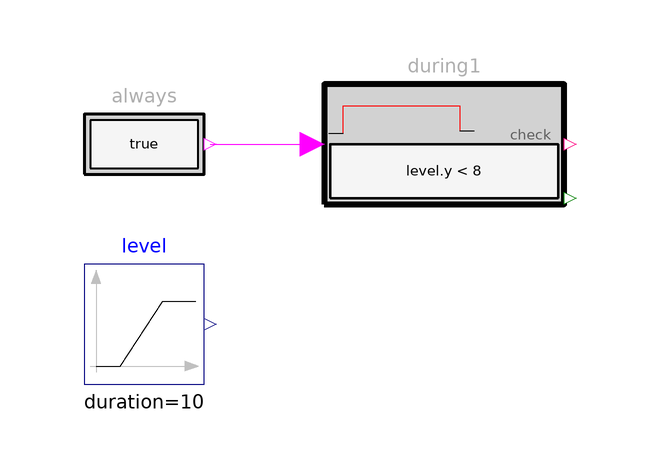

The component connection diagram of the Modelica model below, drawn from its own Placement and Line annotations.

model During "A ramp against a threshold: During's margin is (8 - u)/scale in closed form"
      extends Modelica.Icons.Example;
      import Requirements.Types.Property;
      Modelica.Blocks.Sources.Ramp level(height=10, duration=10) "u = time on [0, 10]"
        annotation (Placement(transformation(extent={{-80,10},{-60,30}})));
      Requirements.Sources.BooleanConstant always
        annotation (Placement(transformation(extent={{-80,40},{-60,60}})));
      Requirements.ChecksInFixedWindow.During during1(
        check=level.y < 8,
        rho=8 - level.y,
        scale=0.5) "the level shall be below 8, tolerance 0.5"
        annotation (Placement(transformation(extent={{-40,40},{0,60}})));
    equation
      connect(always.y, during1.condition) annotation (Line(points={{-59,50},{-42,50}}, color={255,0,255}));
      when time >= 10 then
        assert(noEvent(during1.y == Property.Violated and abs(during1.margin + 4) < 1e-6),
          "During: at the end the level is 10, two above the limit of 8: violated by 4 tolerances");
      end when;
      when sample(0, 0.01) then
        assert(noEvent(abs(during1.margin - (8 - time)/0.5) < 1e-6), "During: the margin is not (8 - u)/scale");
        assert(noEvent(during1.y <> Property.Satisfied or during1.margin >= -1e-6), "During: satisfied with a negative margin");
        assert(noEvent(during1.y <> Property.Violated or during1.margin <= 1e-6), "During: violated with a positive margin");
      end when;
      annotation (experiment(StopTime=10, Interval=0.01), Documentation(info="<html>
<p>The level rises from 0 to 10 in 10 s against <em>the level shall be below 8</em> with a tolerance of 0.5:
<code>During(check = u &lt; 8, rho = 8 &minus; u, scale = 0.5)</code>. The margin is <code>(8 &minus; t)/0.5</code>
at every instant, asserted in closed form; it crosses zero at t = 8 s together with the property, and the
worst value is &minus;4 at the end: violated by four tolerances. The sign invariant (satisfied &hArr; margin &ge; 0)
is asserted continuously.</p>
<p>Copyright &copy; 2026 Model Based Innovation LLC. All rights reserved.</p>
</html>"));
    end During;